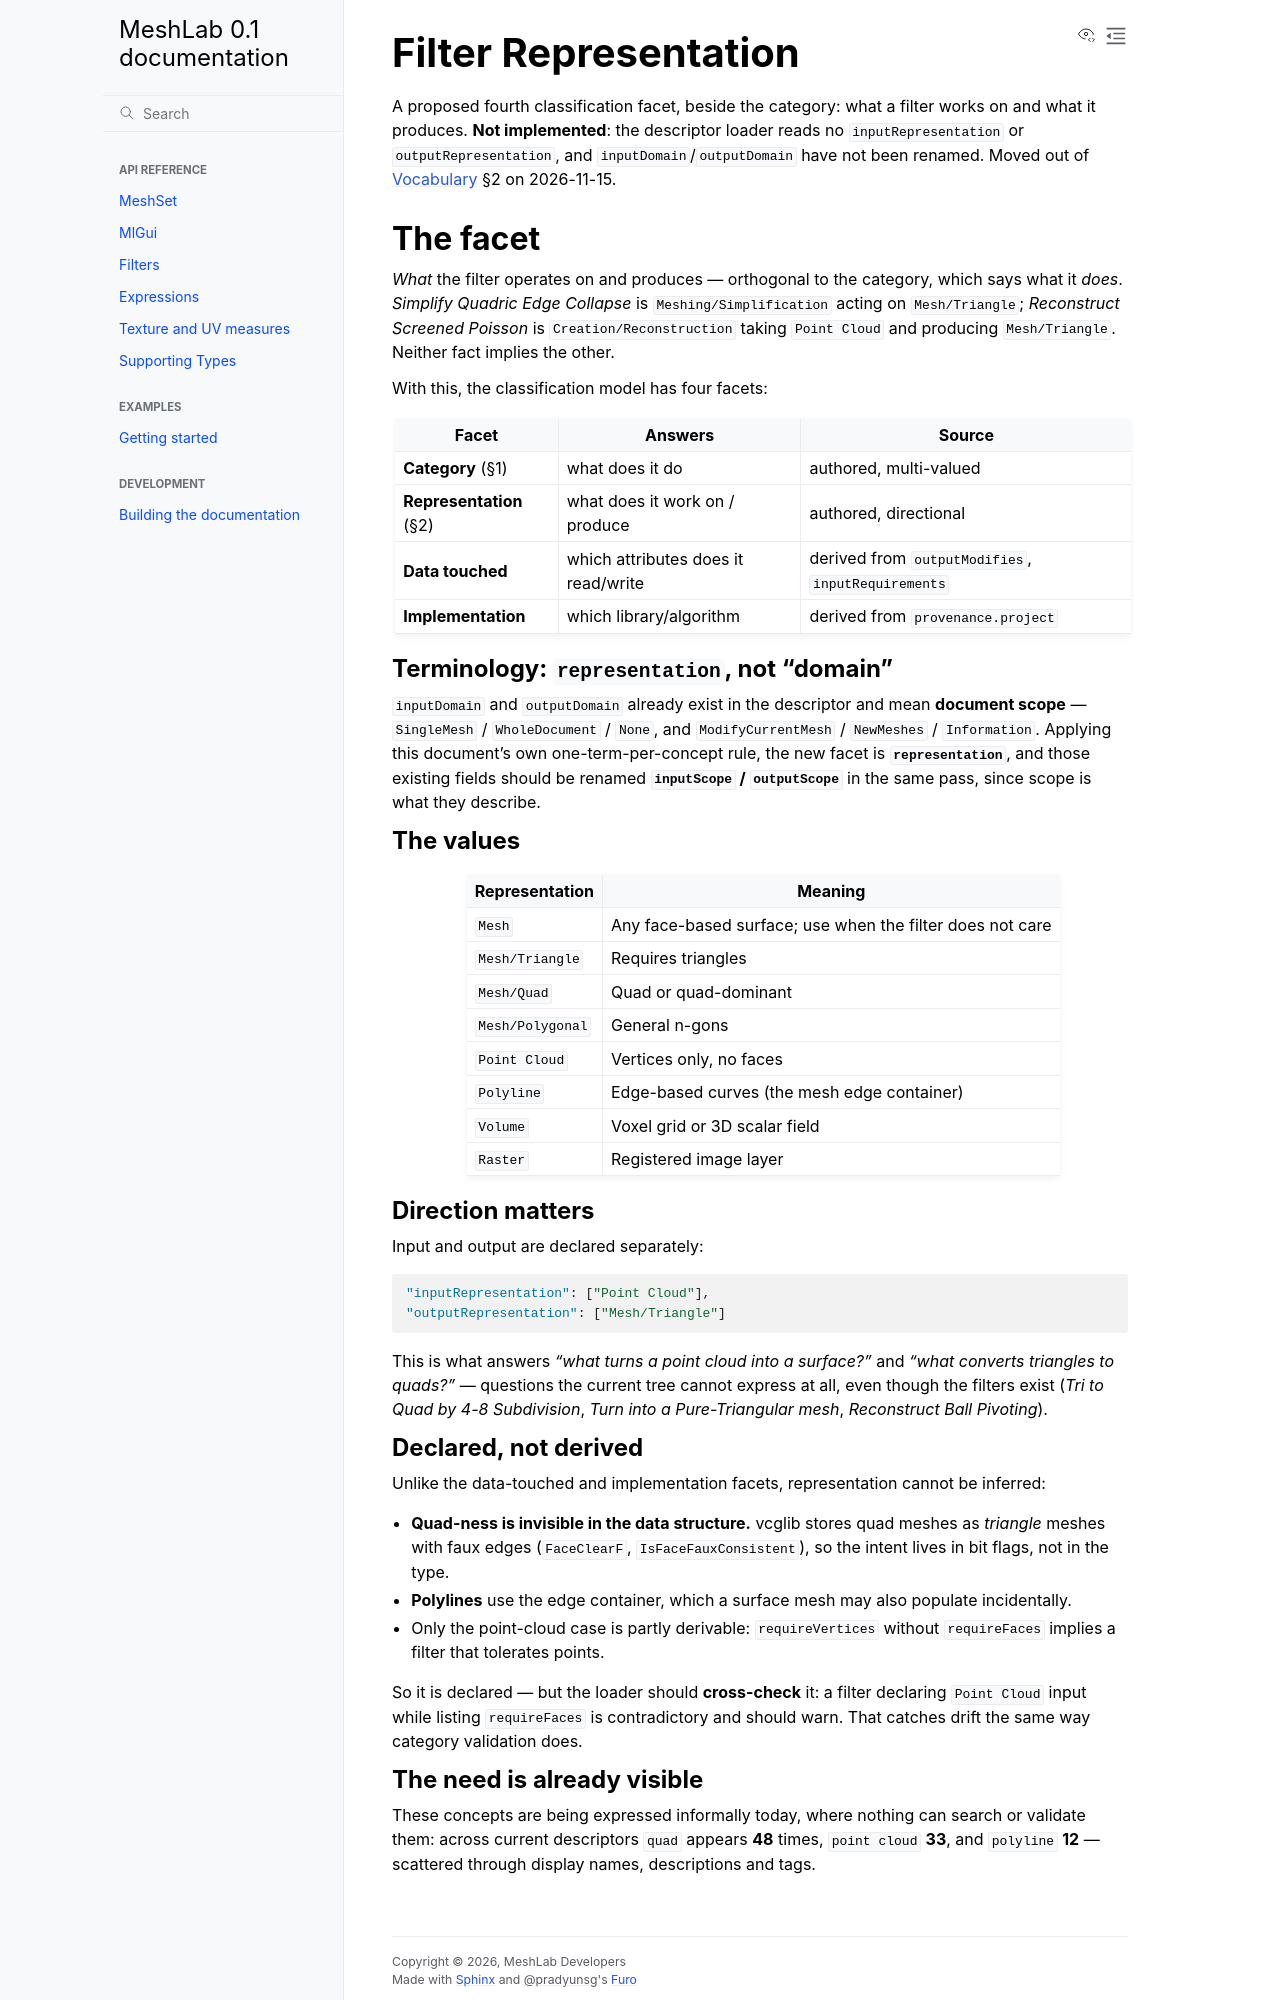

repository: cnr-isti-vclab/meshlab2 · page: nightly/design/proposals/filter_representation.html · generator: sphinx

# Filter Representation

A proposed fourth classification facet, beside the category: what a filter works on and
what it produces. **Not implemented**: the descriptor loader reads no `inputRepresentation` or `outputRepresentation`, and `inputDomain`/`outputDomain` have not been renamed. Moved out of [Vocabulary](../vocabulary.md) §2 on 2026-11-15.

## The facet

*What* the filter operates on and produces — orthogonal to the category, which says
what it *does*. *Simplify Quadric Edge Collapse* is `Meshing/Simplification` acting on
`Mesh/Triangle`; *Reconstruct Screened Poisson* is `Creation/Reconstruction` taking
`Point Cloud` and producing `Mesh/Triangle`. Neither fact implies the other.

With this, the classification model has four facets:

| Facet | Answers | Source |
|---|---|---|
| **Category** (§1) | what does it do | authored, multi-valued |
| **Representation** (§2) | what does it work on / produce | authored, directional |
| **Data touched** | which attributes does it read/write | derived from `outputModifies`, `inputRequirements` |
| **Implementation** | which library/algorithm | derived from `provenance.project` |

### Terminology: `representation`, not "domain"

`inputDomain` and `outputDomain` already exist in the descriptor and mean **document
scope** — `SingleMesh` / `WholeDocument` / `None`, and `ModifyCurrentMesh` /
`NewMeshes` / `Information`. Applying this document's own one-term-per-concept rule,
the new facet is **`representation`**, and those existing fields should be renamed
**`inputScope` / `outputScope`** in the same pass, since scope is what they describe.

### The values

| Representation | Meaning |
|---|---|
| `Mesh` | Any face-based surface; use when the filter does not care |
| `Mesh/Triangle` | Requires triangles |
| `Mesh/Quad` | Quad or quad-dominant |
| `Mesh/Polygonal` | General n-gons |
| `Point Cloud` | Vertices only, no faces |
| `Polyline` | Edge-based curves (the mesh edge container) |
| `Volume` | Voxel grid or 3D scalar field |
| `Raster` | Registered image layer |

### Direction matters

Input and output are declared separately:

```json
"inputRepresentation": ["Point Cloud"],
"outputRepresentation": ["Mesh/Triangle"]
```

This is what answers *"what turns a point cloud into a surface?"* and *"what converts
triangles to quads?"* — questions the current tree cannot express at all, even though
the filters exist (*Tri to Quad by 4-8 Subdivision*, *Turn into a Pure-Triangular
mesh*, *Reconstruct Ball Pivoting*).

### Declared, not derived

Unlike the data-touched and implementation facets, representation cannot be inferred:

- **Quad-ness is invisible in the data structure.** vcglib stores quad meshes as
  *triangle* meshes with faux edges (`FaceClearF`, `IsFaceFauxConsistent`), so the
  intent lives in bit flags, not in the type.
- **Polylines** use the edge container, which a surface mesh may also populate
  incidentally.
- Only the point-cloud case is partly derivable: `requireVertices` without
  `requireFaces` implies a filter that tolerates points.

So it is declared — but the loader should **cross-check** it: a filter declaring
`Point Cloud` input while listing `requireFaces` is contradictory and should warn. That
catches drift the same way category validation does.
